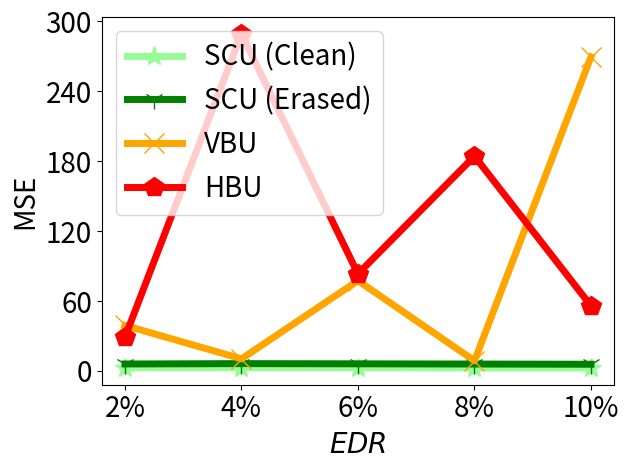

Generate this figure with matplotlib:


import numpy as np
import matplotlib.pyplot as plt

epsilon = 3
beta = 1 / epsilon


x=[1, 2, 3, 4, 5]
# validation_for_plt =[97,95.8600, 94.9400, 93.5400, 93.2400]
# attack_for_plt=[0, 0.3524, 0, 0.1762, 0.1762]
# basic_for_plt=[99.8, 99.8, 99.8, 99.8, 99.8]

labels = ['2%', '4%', '6%', '8%', '10%' ]
#unl_org_0= [24.44, 33.15, 26.5, 31.84, 47.90]
unl_org = [3.0476, 3.0485, 2.9282, 2.7928, 2.6651]


unl_hess_r = [28.9361, 289.3099, 83.3344, 184.3472, 55.9109]
unl_vbu = [39.0936, 10.3918, 77.4991, 8.7329, 269.6134]

unl_ss_clean = [2.7029, 2.7982, 2.7983, 2.6113, 2.5223]
unl_ss_erased = [5.9833, 6.2951, 6.1250, 5.9417, 5.7564]
#unl_ss_wo = [23.54, 19.375, 31.33, 33.92, 37.80]



plt.figure()
l_w=5
m_s=15
#plt.figure(figsize=(8, 5.3))
#plt.plot(x, unl_fr, color='blue', marker='^', label='Retrain',linewidth=l_w, markersize=m_s)
plt.plot(x, unl_ss_clean, color='palegreen',  marker='*',  label='SCU (Clean)',linewidth=l_w, markersize=m_s)
plt.plot(x, unl_ss_erased, color='g',  marker='1',  label='SCU (Erased)',linewidth=l_w, markersize=m_s)

plt.plot(x, unl_vbu, color='orange',  marker='x',  label='VBU',linewidth=l_w,  markersize=m_s)

plt.plot(x, unl_hess_r, color='r',  marker='p',  label='HBU',linewidth=l_w, markersize=m_s)


#plt.plot(x, unl_vibu, color='silver',  marker='d',  label='VIBU',linewidth=4,  markersize=10)

# plt.plot(x, y_sa03, color='r',  marker='2',  label='AAAI21 A_acc, pr=0.3',linewidth=3, markersize=8)
# plt.plot(x, y_sa05, color='darkblue',  marker='4',  label='AAAI21 A_acc, pr=0.5',linewidth=3, markersize=8)
# plt.plot(x, y_ma03, color='darkviolet',  marker='3',  label='FedMC A_acc, pr=0.3',linewidth=3, markersize=8)
# plt.plot(x, y_ma05, color='cyan',  marker='p',  label='FedMC A_acc, pr=0.5',linewidth=3, markersize=8)


# plt.grid()
leg = plt.legend(fancybox=True, shadow=True)
# plt.xlabel('Malicious Client Ratio (%)' ,fontsize=16)
plt.ylabel('MSE' ,fontsize=20)
my_y_ticks = np.arange(0 ,301,60)
plt.yticks(my_y_ticks,fontsize=20)
plt.xlabel('$\it{EDR}$' ,fontsize=20)

plt.xticks(x, labels, fontsize=20)
# plt.title('CIFAR10 IID')
plt.legend(loc='best',fontsize=20)
plt.tight_layout()
#plt.title("MNIST")
plt.rcParams['figure.figsize'] = (2.0, 1)
plt.rcParams['image.interpolation'] = 'nearest'
plt.rcParams['figure.subplot.left'] = 0.11
plt.rcParams['figure.subplot.bottom'] = 0.08
plt.rcParams['figure.subplot.right'] = 0.977
plt.rcParams['figure.subplot.top'] = 0.969
plt.savefig('mnist_mse_erased_er_curve.png', dpi=200)
plt.show()